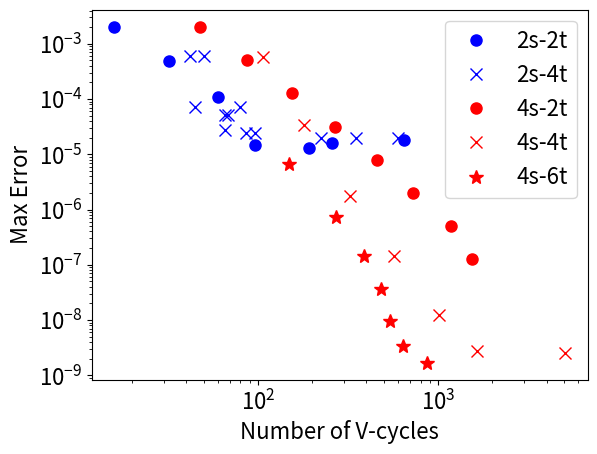

Python code for this plot:
import numpy as np
import matplotlib.pyplot as plt

e222_2 = np.array([[ 647, 1.8e-05],[256, 1.61e-5], [192,1.31e-5], [96,1.47e-5], [60,1.10e-4], [32, 4.90e-4], [16,2.01e-3]])

e222_4=np.array([[50, 0.0005923430087],[42, 0.0005923430087],[80, 7.097993508e-05],[68, 5.096567759e-05],[45, 7.098145994e-05 ],[66, 5.096567261e-05],[96, 2.384072078e-05],[66,2.722830983e-05],[86, 2.41333657e-05],[223, 1.994908819e-05],[ 352, 1.981874215e-05], [ 597, 1.98086078e-05] ])    

e444_2=np.array([[ 48, 0.002036585444],[ 87, 0.0005068798109], [ 155, 0.0001265786887],[ 268, 3.163e-05], [ 458, 7.907e-06],[  721, 1.976346514e-06], [ 1182, 4.92993374e-07],[ 1536, 1.289463585e-07] ])

e444_4=np.array([ [ 107, 0.0005758087646],[180,  3.438202356e-05],[326,  1.736390212e-06],[566,  1.412376642e-07],[1012, 1.244140764e-08],[1634, 2.756765888e-09], [ 5076, 2.523174905e-09]])
e444_6=np.array([[ 148, 6.638801987e-06],  [ 271, 7.323855375e-07],[ 387, 1.452548059e-07], [ 479, 3.61391614e-08],[ 540, 9.713409174e-09],  [ 636, 3.395012459e-09],[ 864, 1.684396792e-09]])
#plt.semilogy(e222_2[:,0],e222_2[:,1],'bo')
#plt.semilogy(e222_4[:,0],e222_4[:,1],'bx')
#plt.semilogy(e444_4[:,0],e444_4[:,1],'rx')
plt.rcParams['font.size']=16
plt.loglog(e222_2[:,0],e222_2[:,1],'bo',markersize=8)
plt.loglog(e222_4[:,0],e222_4[:,1],'bx',markersize=8)
plt.loglog(e444_2[:,0],e444_2[:,1],'ro',markersize=8)
plt.loglog(e444_4[:,0],e444_4[:,1],'rx',markersize=8)
plt.loglog(e444_6[:,0],e444_6[:,1],'r*',markersize=10)
plt.xlabel('Number of V-cycles', fontsize=16)
plt.ylabel('Max Error', fontsize=16)
plt.legend(['2s-2t','2s-4t','4s-2t','4s-4t','4s-6t'])
plt.show()
